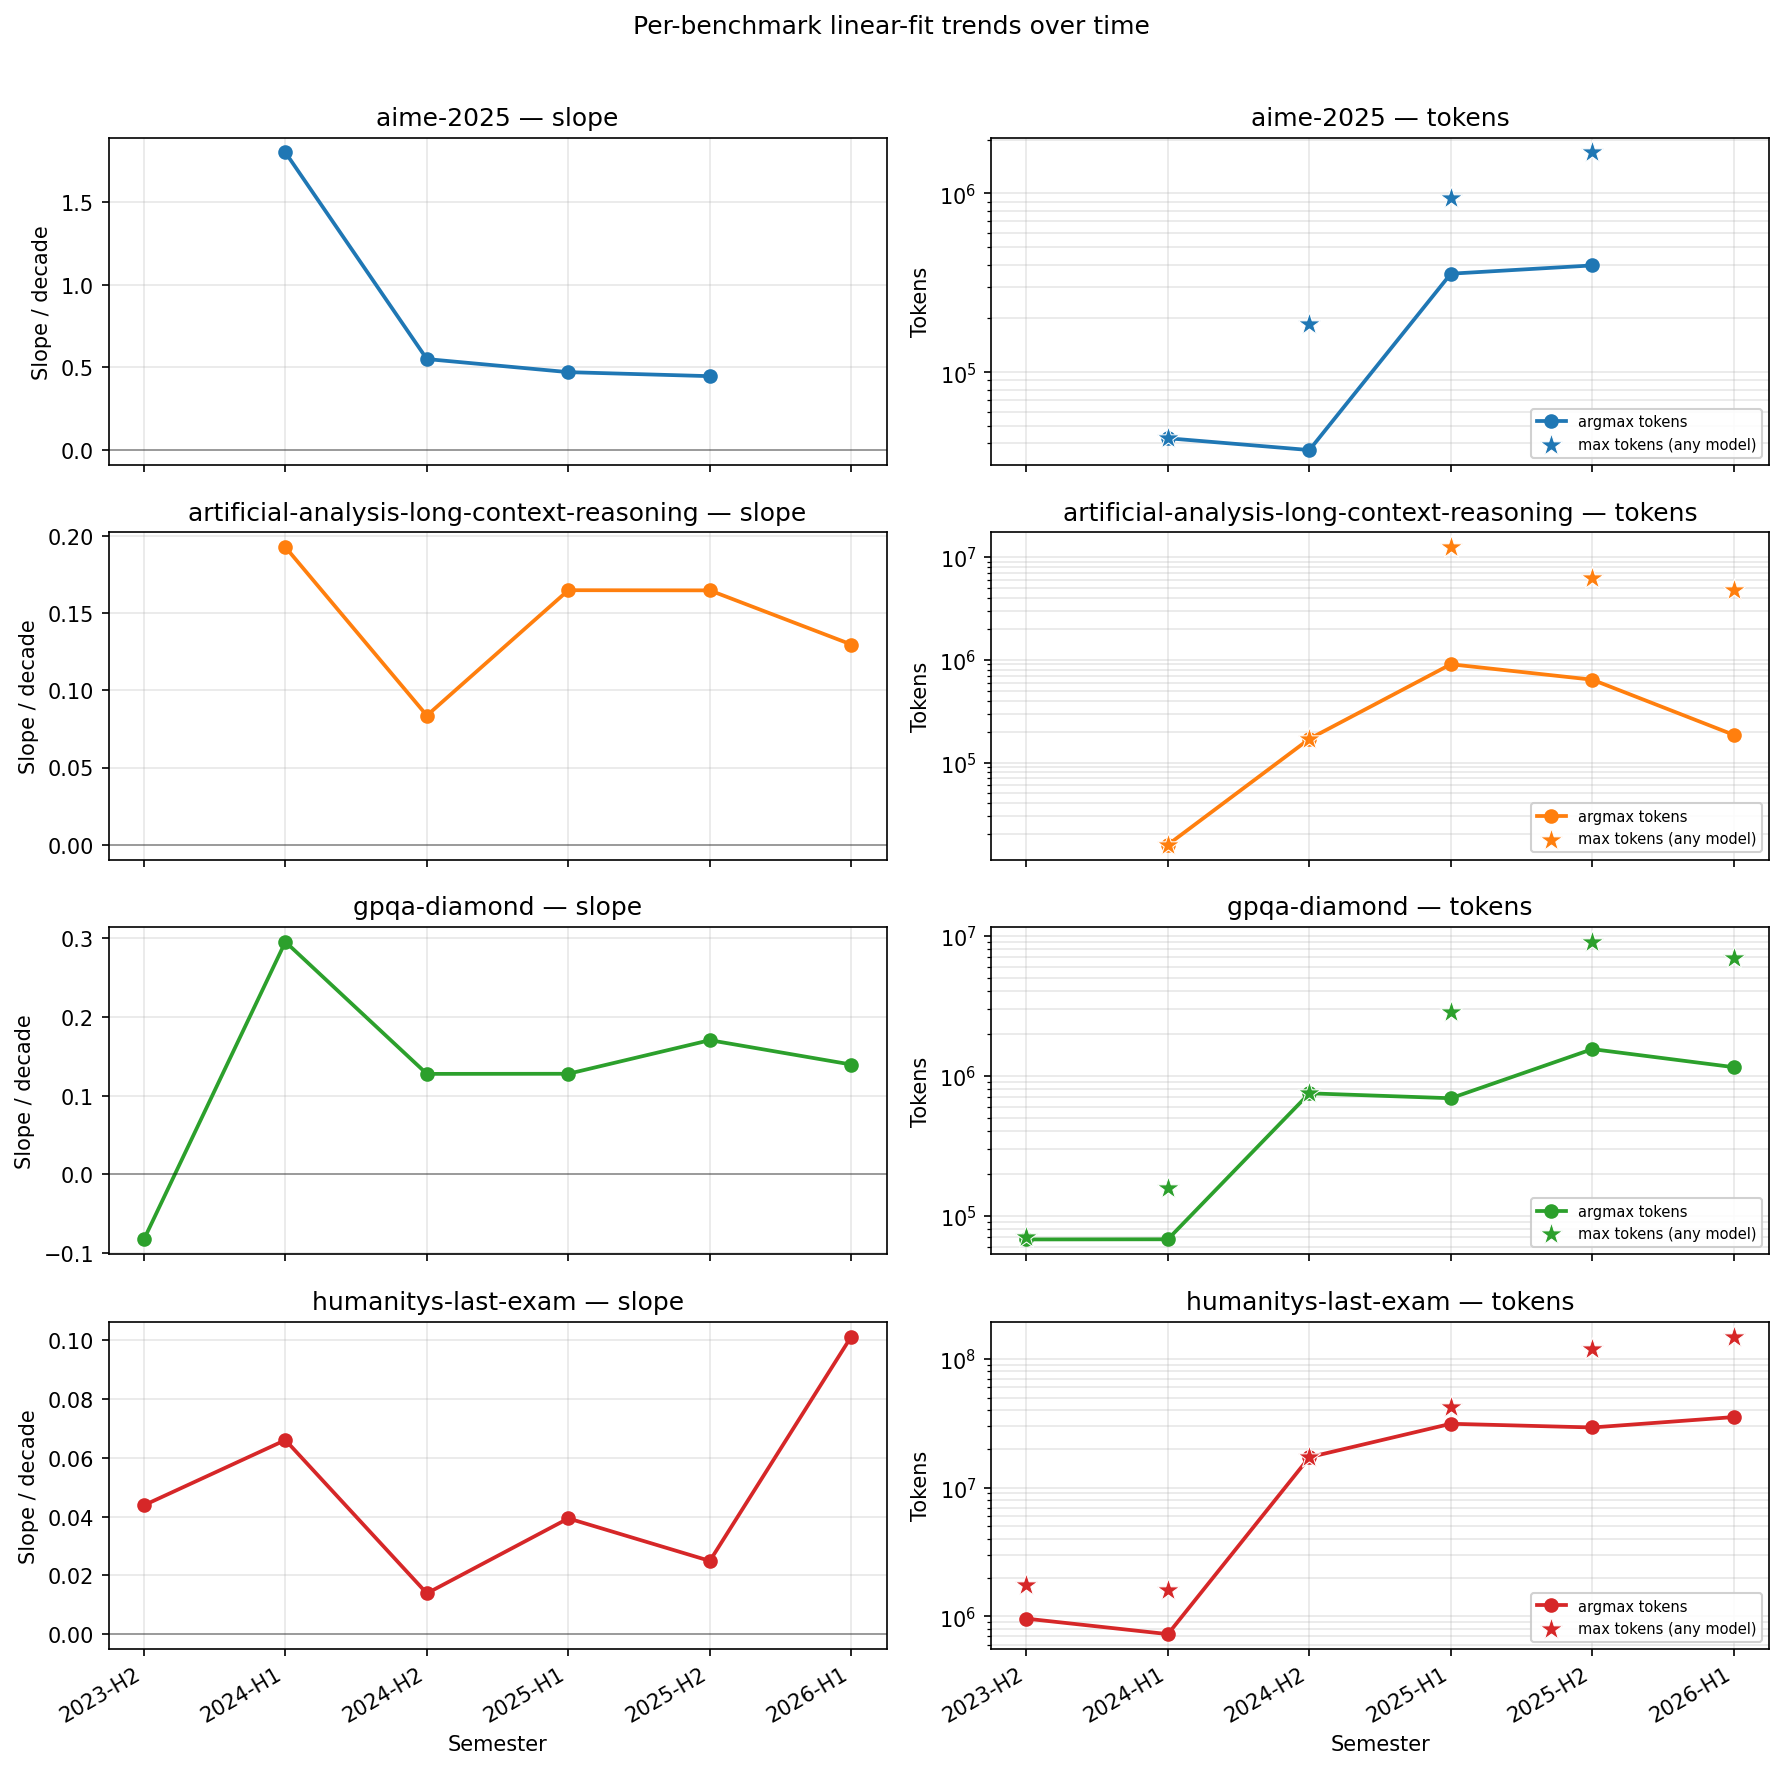

Values plotted in this chart, from the file beside it:
benchmark, period, slope_per_decade, intercept, argmax_tokens, argmax_score, argmax_model, max_tokens, delta_slope, delta_intercept, argmax_token_ratio, r2, n_fit_points
aime-2025, 2024-H1, 1.803, -8.047, 42709, 0.3, phi-3-mini, 42709, , , , 1.0, 2
aime-2025, 2024-H2, 0.5511, -2.313, 36687, 0.7, olmo-2-7b, 185925, -1.251, 5.733, 0.859, 0.2029, 13
aime-2025, 2025-H1, 0.4718, -2, 355701, 0.907, o4-mini, 945654, -0.07926, 0.3129, 9.696, 0.7021, 41
aime-2025, 2025-H2, 0.4474, -1.757, 395677, 0.99, gpt-5-2, 1695783, -0.02437, 0.2437, 1.112, 0.4104, 91
artificial-analysis-long-context-reasoni…, 2024-H1, 0.1927, -0.6219, 15848, 0.21, claude-3-haiku, 15848, , , , 0.9344, 3
artificial-analysis-long-context-reasoni…, 2024-H2, 0.08366, -0.2002, 169909, 0.593, o1, 169909, -0.1091, 0.4217, 10.72, 0.05947, 19
artificial-analysis-long-context-reasoni…, 2025-H1, 0.1648, -0.4397, 904446, 0.693, o3, 12481573, 0.08117, -0.2395, 5.323, 0.2245, 41
artificial-analysis-long-context-reasoni…, 2025-H2, 0.1647, -0.3945, 640080, 0.757, gpt-5-2-codex, 6247907, -0.0001153, 0.04521, 0.7077, 0.1855, 137
artificial-analysis-long-context-reasoni…, 2026-H1, 0.1297, -0.1712, 185819, 0.74, gpt-5-3-codex, 4799415, -0.03505, 0.2233, 0.2903, 0.07197, 27
gpqa-diamond, 2023-H2, -0.08304, 0.6853, 67771, 0.349, mistral-medium, 70475, , , , 0.07705, 8
gpqa-diamond, 2024-H1, 0.2957, -1.008, 67936, 0.56, claude-35-sonnet-june-24, 157948, 0.3787, -1.694, 1.002, 0.3031, 15
gpqa-diamond, 2024-H2, 0.1276, -0.1953, 749461, 0.747, o1, 749461, -0.168, 0.813, 11.03, 0.111, 43
gpqa-diamond, 2025-H1, 0.1278, -0.1337, 691113, 0.845, o3-pro, 2854971, 0.0001397, 0.06169, 0.9221, 0.04196, 48
gpqa-diamond, 2025-H2, 0.1705, -0.2953, 1550435, 0.908, gemini-3-pro, 9051080, 0.04275, -0.1616, 2.243, 0.4222, 116
gpqa-diamond, 2026-H1, 0.1395, -0.09588, 1151731, 0.941, gemini-3-1-pro-preview, 6950928, -0.03102, 0.1994, 0.7428, 0.08931, 30
humanitys-last-exam, 2023-H2, 0.04385, -0.2132, 958018, 0.058, llama-2-chat-7b, 1736245, , , , 0.1088, 6
humanitys-last-exam, 2024-H1, 0.06604, -0.3367, 726221, 0.066, dbrx, 1613658, 0.02219, -0.1235, 0.758, 0.1741, 5
humanitys-last-exam, 2024-H2, 0.01388, -0.04168, 17229110, 0.077, o1, 17229110, -0.05216, 0.295, 23.72, 0.2927, 43
humanitys-last-exam, 2025-H1, 0.03939, -0.1975, 31342441, 0.211, gemini-2-5-pro, 42312030, 0.02551, -0.1558, 1.819, 0.3368, 69
humanitys-last-exam, 2025-H2, 0.02492, -0.09024, 29327900, 0.372, gemini-3-pro, 119347338, -0.01447, 0.1073, 0.9357, 0.05657, 112
humanitys-last-exam, 2026-H1, 0.1013, -0.5629, 35330851, 0.447, gemini-3-1-pro-preview, 149349844, 0.07636, -0.4726, 1.205, 0.3, 40
